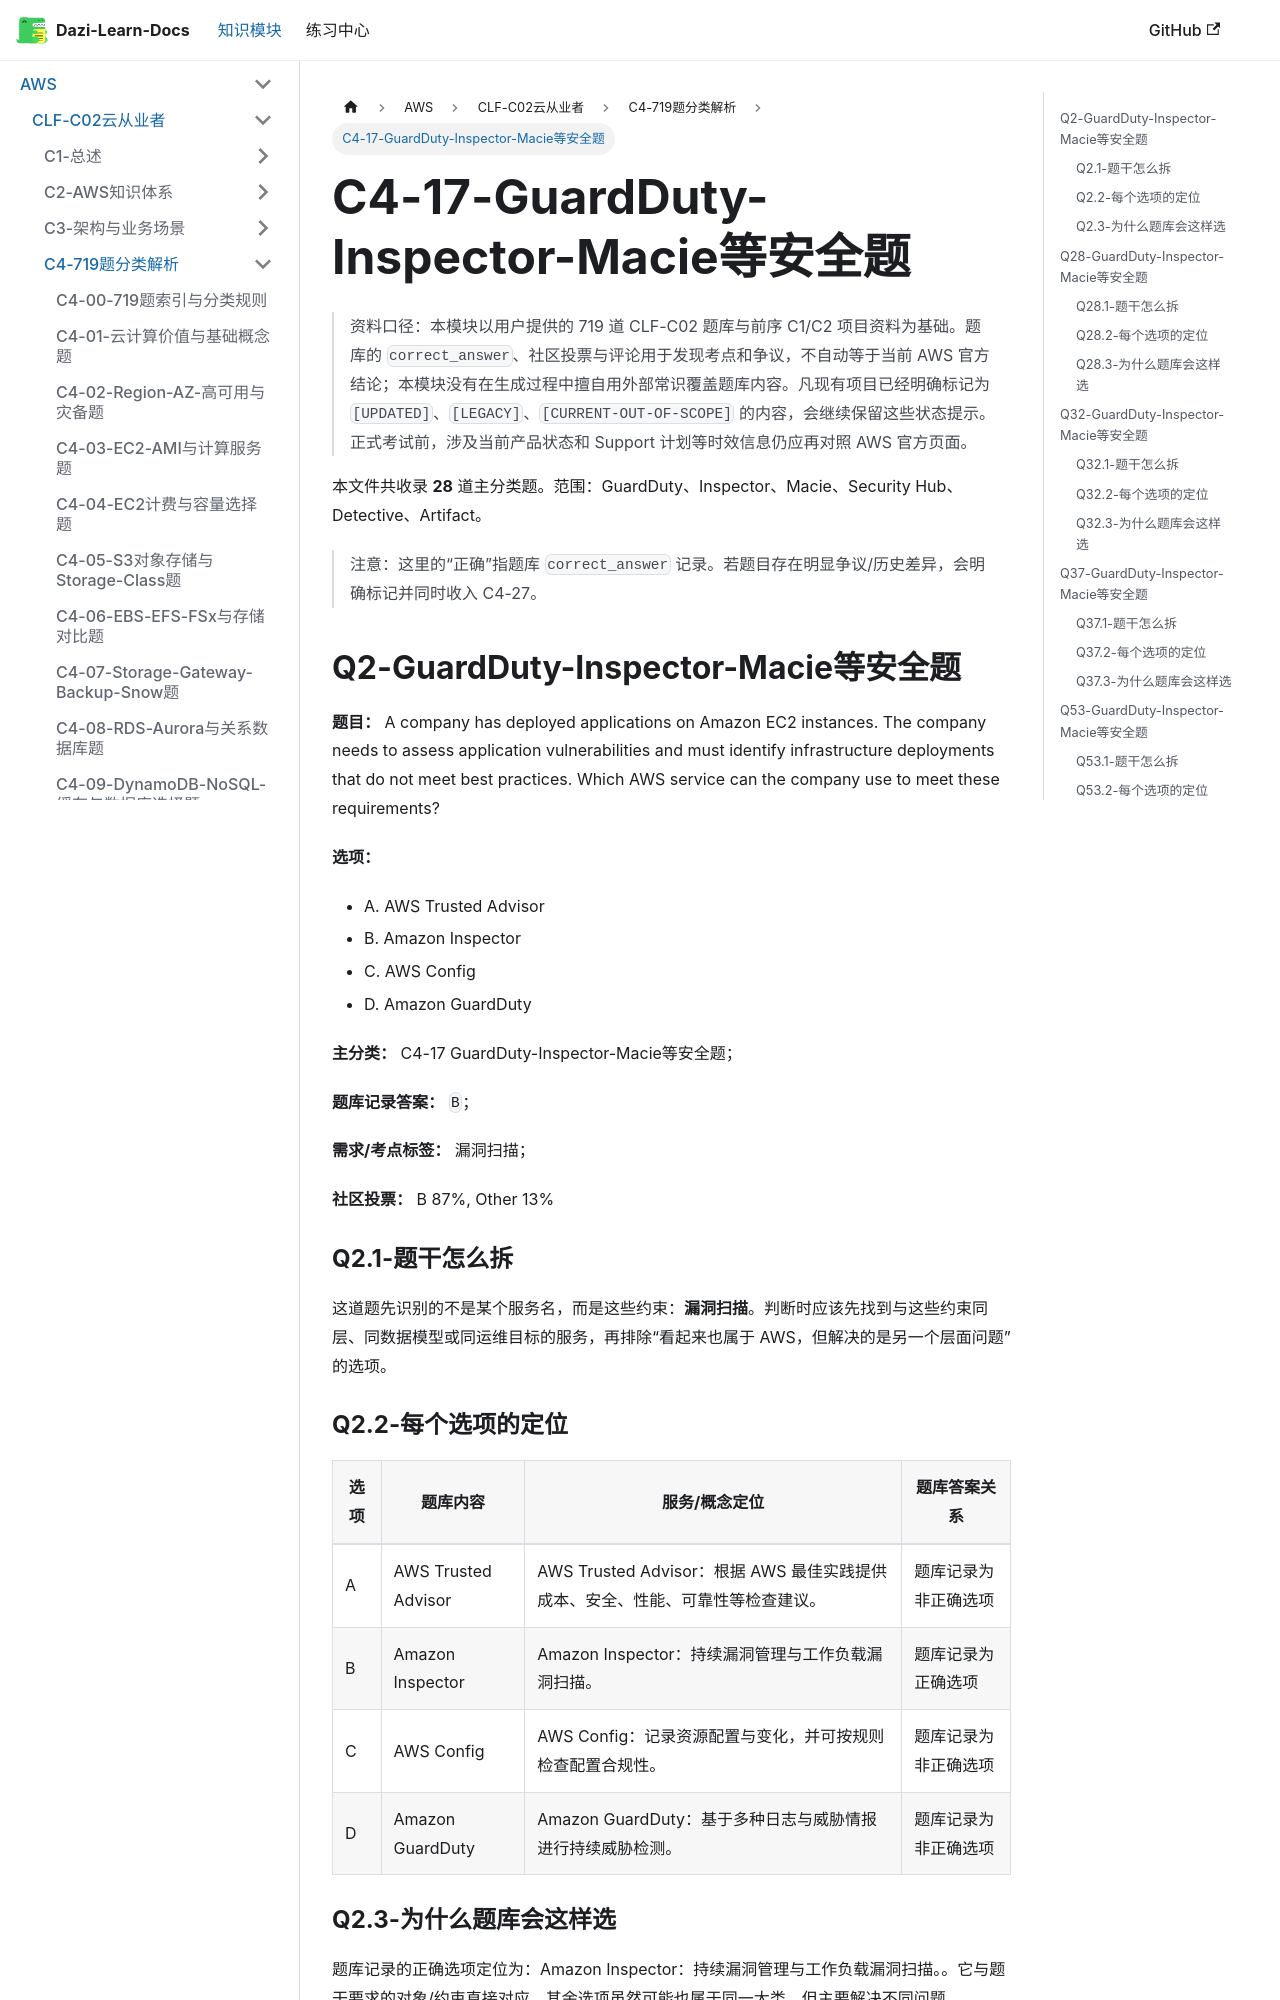

repository: weizhiqimail/dazi-learn-docs · page: docs/aws/clf-c02/C4-719题分类解析/C4-17-GuardDuty-Inspector-Macie等安全题.html · generator: docusaurus

# C4-17-GuardDuty-Inspector-Macie等安全题

> 资料口径：本模块以用户提供的 719 道 CLF-C02 题库与前序 C1/C2 项目资料为基础。题库的 `correct_answer`、社区投票与评论用于发现考点和争议，不自动等于当前 AWS 官方结论；本模块没有在生成过程中擅自用外部常识覆盖题库内容。凡现有项目已经明确标记为 `[UPDATED]`、`[LEGACY]`、`[CURRENT-OUT-OF-SCOPE]` 的内容，会继续保留这些状态提示。正式考试前，涉及当前产品状态和 Support 计划等时效信息仍应再对照 AWS 官方页面。

本文件共收录 **28** 道主分类题。范围：GuardDuty、Inspector、Macie、Security Hub、Detective、Artifact。

> 注意：这里的“正确”指题库 `correct_answer` 记录。若题目存在明显争议/历史差异，会明确标记并同时收入 C4-27。

## Q2-GuardDuty-Inspector-Macie等安全题

**题目：** A company has deployed applications on Amazon EC2 instances. The company needs to assess application vulnerabilities and must identify infrastructure deployments that do not meet best practices. Which AWS service can the company use to meet these requirements?

**选项：**

- A. AWS Trusted Advisor
- B. Amazon Inspector
- C. AWS Config
- D. Amazon GuardDuty

**主分类：** C4-17 GuardDuty-Inspector-Macie等安全题；

**题库记录答案：** `B`；

**需求/考点标签：** 漏洞扫描；

**社区投票：** B 87%, Other 13%

### Q2.1-题干怎么拆

这道题先识别的不是某个服务名，而是这些约束：**漏洞扫描**。判断时应该先找到与这些约束同层、同数据模型或同运维目标的服务，再排除“看起来也属于 AWS，但解决的是另一个层面问题”的选项。
